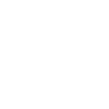
t = 0.00 s
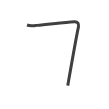
t = 0.75 s
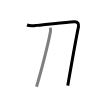
t = 1.50 s
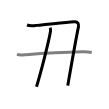
t = 2.50 s
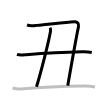
t = 3.25 s
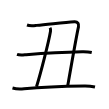
t = 4.00 s

The animated SVG that drew these frames (rendered in a browser with its animation timeline set to each time). Animation: 4 SMIL elements (animate=4); one cycle of 4.00 s.

<svg width="109px" height="109px" viewBox="0 0 px 109px" xmlns="http://www.w3.org/2000/svg" xmlns:xlink="http://www.w3.org/1999/xlink" xml:space="preserve" version="1.1"  baseProfile="full">
<path d="M27,25c2.93,1.07,6.45,0.65,9.51,0.38c12.46-1.08,27.45-2.96,37.91-3.64c3.32-0.22,4.63,2.42,4.04,5.13C76,38.12,70.75,68.5,67.76,85.62" style="fill:none;stroke:black;stroke-width:3;opacity:0">
  <animate attributeType="CSS" attributeName="opacity" from="0" to="1" begin="0s" dur="1s" repeatCount="Indefinite" fill="freeze" />
</path>
<path d="M50,27.75c0.75,1.25,0.67,2.48,0.5,3.5c-1.88,11-9.5,40.88-14,55.5" style="fill:none;stroke:black;stroke-width:3;opacity:0">
  <animate attributeType="CSS" attributeName="opacity" from="0" to="1" begin="1s" dur="1s" repeatCount="Indefinite" fill="freeze" />
</path>
<path d="M17,54.45c2.88,1.03,6.17,0.51,9.13,0.28c16.46-1.29,38.81-2.53,55.99-2.89c3.23-0.07,6.44,0.02,9.62,0.71" style="fill:none;stroke:black;stroke-width:3;opacity:0">
  <animate attributeType="CSS" attributeName="opacity" from="0" to="1" begin="2s" dur="1s" repeatCount="Indefinite" fill="freeze" />
</path>
<path d="M12.5,88.07c3.88,1.05,7.78,1.05,11.51,0.68c19.06-1.89,41.55-2.61,60.49-2.86c3.62-0.05,6.95,0.27,10.5,1.03" style="fill:none;stroke:black;stroke-width:3;opacity:0">
  <animate attributeType="CSS" attributeName="opacity" from="0" to="1" begin="3s" dur="1s" repeatCount="Indefinite" fill="freeze" />
</path>
</svg>
